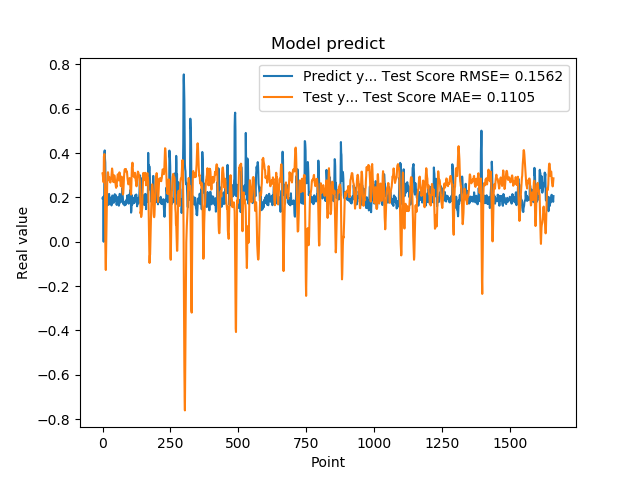

Values plotted in this chart, from the file beside it:
1.955727785830000398e-01, 3.080236494832873650e-01
1.954265981910000005e-01, 3.009334124675943634e-01
2.004670947789999880e-01, 2.873068160353591249e-01
2.029463946819999587e-01, 2.823181080287004430e-01
0.000000000000000000e+00, 2.680874587875595738e-01
1.862521618600000151e-01, 3.833552420846499942e-01
1.862153261900000301e-01, 3.919470525180862031e-01
4.038094580169999670e-01, 3.953536331303559859e-01
4.118085205549999461e-01, 3.140762403285232707e-01
3.743042349819999948e-01, 2.261076536013773841e-01
3.571429848669999685e-01, 9.875332957544766255e-03
2.572054266930000055e-01, -7.686344829957982017e-02
2.409307956699999753e-01, -1.274933002057161147e-01
2.253161966800000249e-01, -4.703798909211825974e-02
1.935185044999999937e-01, 4.212259767533052535e-02
1.787700653079999924e-01, 1.268264044939133584e-01
1.622045934200000150e-01, 2.083522358664824103e-01
1.761920750140000269e-01, 2.578720173488556200e-01
1.883655935530000325e-01, 2.909800875193608305e-01
1.861467957499999548e-01, 3.098221766805130395e-01
1.954913884399999968e-01, 3.135504496079965508e-01
1.954011768099999935e-01, 3.051280538223310468e-01
1.660518944260000185e-01, 2.865169789844390080e-01
1.907722949980000249e-01, 2.919423743641543778e-01
2.156041562559999625e-01, 2.912721774895759008e-01
1.898660957809999716e-01, 2.757514384008473707e-01
1.770474612709999895e-01, 2.779782315631912359e-01
2.001174986360000074e-01, 2.889332172459075365e-01
1.948629021640000125e-01, 2.701456758342947739e-01
1.922753006219999894e-01, 2.669428585064524961e-01
1.779100298880000042e-01, 2.793384676051094972e-01
1.810636967419999854e-01, 2.864031512641666000e-01
1.680064052340000114e-01, 2.838776656568437473e-01
1.635809391740000174e-01, 3.014248913054884960e-01
1.706920862200000111e-01, 3.184339354135253819e-01
1.916799396280000345e-01, 3.303044775845843106e-01
2.085516005749999957e-01, 3.229636478486616058e-01
2.058236002919999752e-01, 3.088114596789194866e-01
1.828240007160000513e-01, 2.884278925727958298e-01
1.857409924269999846e-01, 2.774315156913267355e-01
1.775099337099999841e-01, 2.689037650140367885e-01
1.752161234619999952e-01, 2.764946980186318015e-01
1.971126049759999999e-01, 2.942555253319932285e-01
1.845117062330000057e-01, 2.993115192056139406e-01
1.984785944219999987e-01, 2.979396886490054963e-01
2.143009155989999692e-01, 2.914532170010347145e-01
1.841159015890000139e-01, 2.721396197903386827e-01
2.104043960570000094e-01, 2.661649427853412520e-01
2.032361328599999739e-01, 2.600063606538464689e-01
2.088565975429999833e-01, 2.492178928400350379e-01
1.960448026660000231e-01, 2.430861065979433022e-01
1.900728046889999523e-01, 2.535119719015938022e-01
1.658952832220000062e-01, 2.496261325478101867e-01
1.872539073229999851e-01, 2.748051437198060776e-01
1.852532625200000171e-01, 2.835228311176077876e-01
1.799222826959999966e-01, 2.958503738705046682e-01
2.012764066460000223e-01, 3.042501152760909156e-01
1.978618204589999985e-01, 2.992232417215172080e-01
1.950792670250000027e-01, 2.809084618250710097e-01
1.711323857310000085e-01, 2.766052887387854820e-01
1.623787879939999901e-01, 2.848630532293980888e-01
... 1,599 more rows
